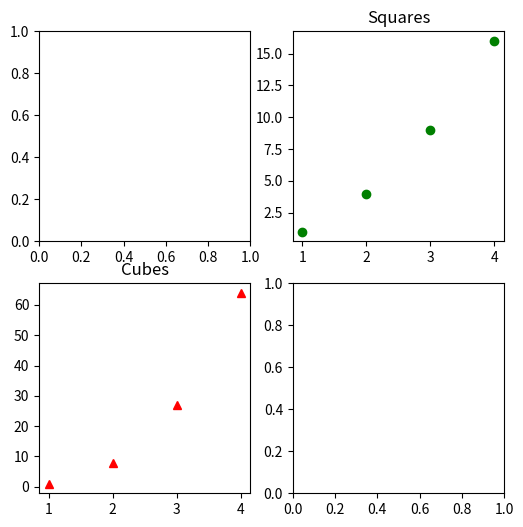

Source code (Python):
import matplotlib.pyplot as plt
import numpy as np

x = np.arange(1,5)
y = x**3
fig, ax = plt.subplots(nrows=2, ncols=2, figsize=(6,6))
ax[0,1].plot([1,2,3,4],[1,4,9,16],'go')
ax[1,0].plot(x, y, 'r^')
ax[0,1].set_title("Squares")
ax[1,0].set_title("Cubes")
plt.show()